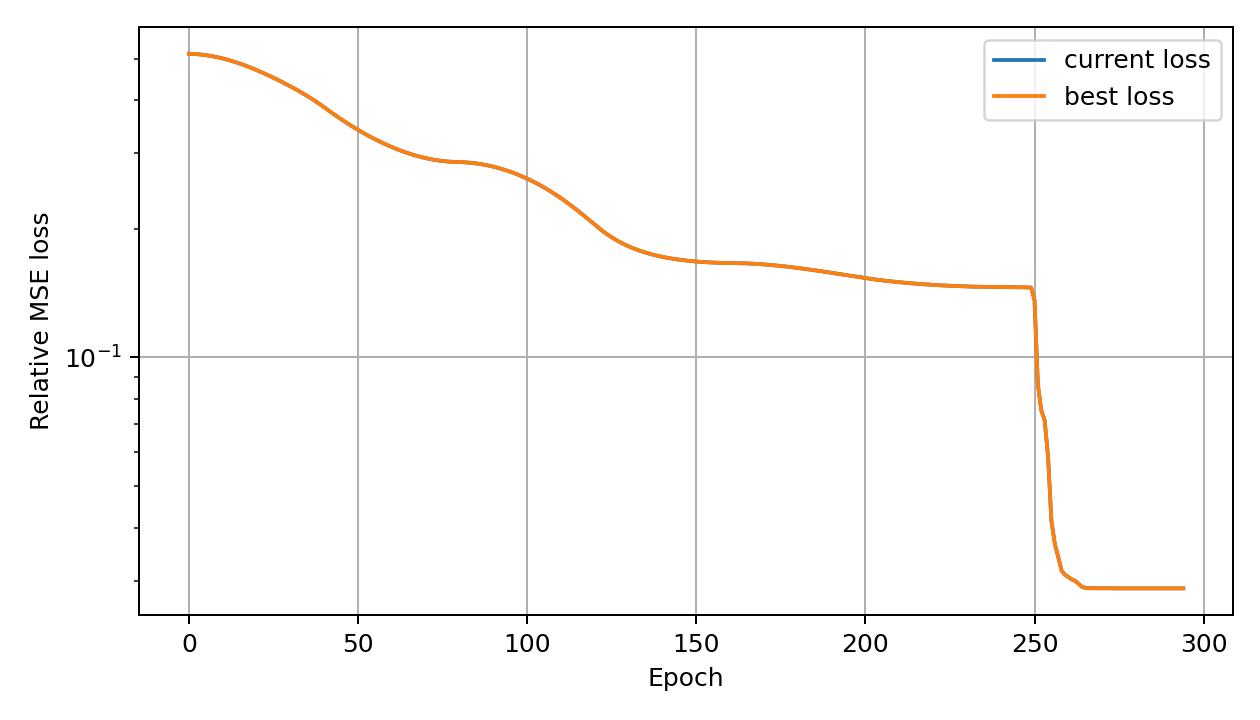

The data file committed next to this chart (first rows):
global_epoch, phase_epoch, phase, loss, best_loss, lr
0, 0, adam, 0.513, 0.513, 2.2249999999999958e-05
1, 1, adam, 0.5126, 0.5126, 3.449999999999991e-05
2, 2, adam, 0.512, 0.512, 4.6750000000000086e-05
3, 3, adam, 0.5112, 0.5112, 5.900000000000004e-05
4, 4, adam, 0.5102, 0.5102, 7.125e-05
5, 5, adam, 0.509, 0.509, 8.349999999999996e-05
6, 6, adam, 0.5075, 0.5075, 9.574999999999992e-05
7, 7, adam, 0.5059, 0.5059, 0.000108
8, 8, adam, 0.5041, 0.5041, 0.0001203
9, 9, adam, 0.5021, 0.5021, 0.0001325
10, 10, adam, 0.4999, 0.4999, 0.0001447
11, 11, adam, 0.4975, 0.4975, 0.000157
12, 12, adam, 0.495, 0.495, 0.0001693
13, 13, adam, 0.4923, 0.4923, 0.0001815
14, 14, adam, 0.4895, 0.4895, 0.0001937
15, 15, adam, 0.4865, 0.4865, 0.000206
16, 16, adam, 0.4833, 0.4833, 0.0002182
17, 17, adam, 0.4801, 0.4801, 0.0002305
18, 18, adam, 0.4767, 0.4767, 0.0002428
19, 19, adam, 0.4732, 0.4732, 0.000255
20, 20, adam, 0.4696, 0.4696, 0.0002672
21, 21, adam, 0.4659, 0.4659, 0.0002795
22, 22, adam, 0.4622, 0.4622, 0.0002918
23, 23, adam, 0.4584, 0.4584, 0.000304
24, 24, adam, 0.4545, 0.4545, 0.0003163
25, 25, adam, 0.4505, 0.4505, 0.0003285
26, 26, adam, 0.4465, 0.4465, 0.0003407
27, 27, adam, 0.4425, 0.4425, 0.000353
28, 28, adam, 0.4384, 0.4384, 0.0003653
29, 29, adam, 0.4343, 0.4343, 0.0003775
30, 30, adam, 0.4301, 0.4301, 0.0003897
31, 31, adam, 0.4259, 0.4259, 0.000402
32, 32, adam, 0.4216, 0.4216, 0.0004143
33, 33, adam, 0.4173, 0.4173, 0.0004265
34, 34, adam, 0.4129, 0.4129, 0.0004388
35, 35, adam, 0.4083, 0.4083, 0.000451
36, 36, adam, 0.4037, 0.4037, 0.0004632
37, 37, adam, 0.399, 0.399, 0.0004755
38, 38, adam, 0.3942, 0.3942, 0.0004878
39, 39, adam, 0.3892, 0.3892, 0.0005
40, 40, adam, 0.3841, 0.3841, 0.0004878
41, 41, adam, 0.3791, 0.3791, 0.0004755
42, 42, adam, 0.3742, 0.3742, 0.0004632
43, 43, adam, 0.3695, 0.3695, 0.000451
44, 44, adam, 0.3649, 0.3649, 0.0004388
45, 45, adam, 0.3604, 0.3604, 0.0004265
46, 46, adam, 0.3561, 0.3561, 0.0004143
47, 47, adam, 0.3519, 0.3519, 0.000402
48, 48, adam, 0.3479, 0.3479, 0.0003897
49, 49, adam, 0.344, 0.344, 0.0003775
50, 50, adam, 0.3402, 0.3402, 0.0003653
51, 51, adam, 0.3367, 0.3367, 0.000353
52, 52, adam, 0.3332, 0.3332, 0.0003407
53, 53, adam, 0.3299, 0.3299, 0.0003285
54, 54, adam, 0.3268, 0.3268, 0.0003163
55, 55, adam, 0.3237, 0.3237, 0.000304
56, 56, adam, 0.3208, 0.3208, 0.0002918
57, 57, adam, 0.318, 0.318, 0.0002795
58, 58, adam, 0.3153, 0.3153, 0.0002672
59, 59, adam, 0.3127, 0.3127, 0.000255
... 235 more rows
